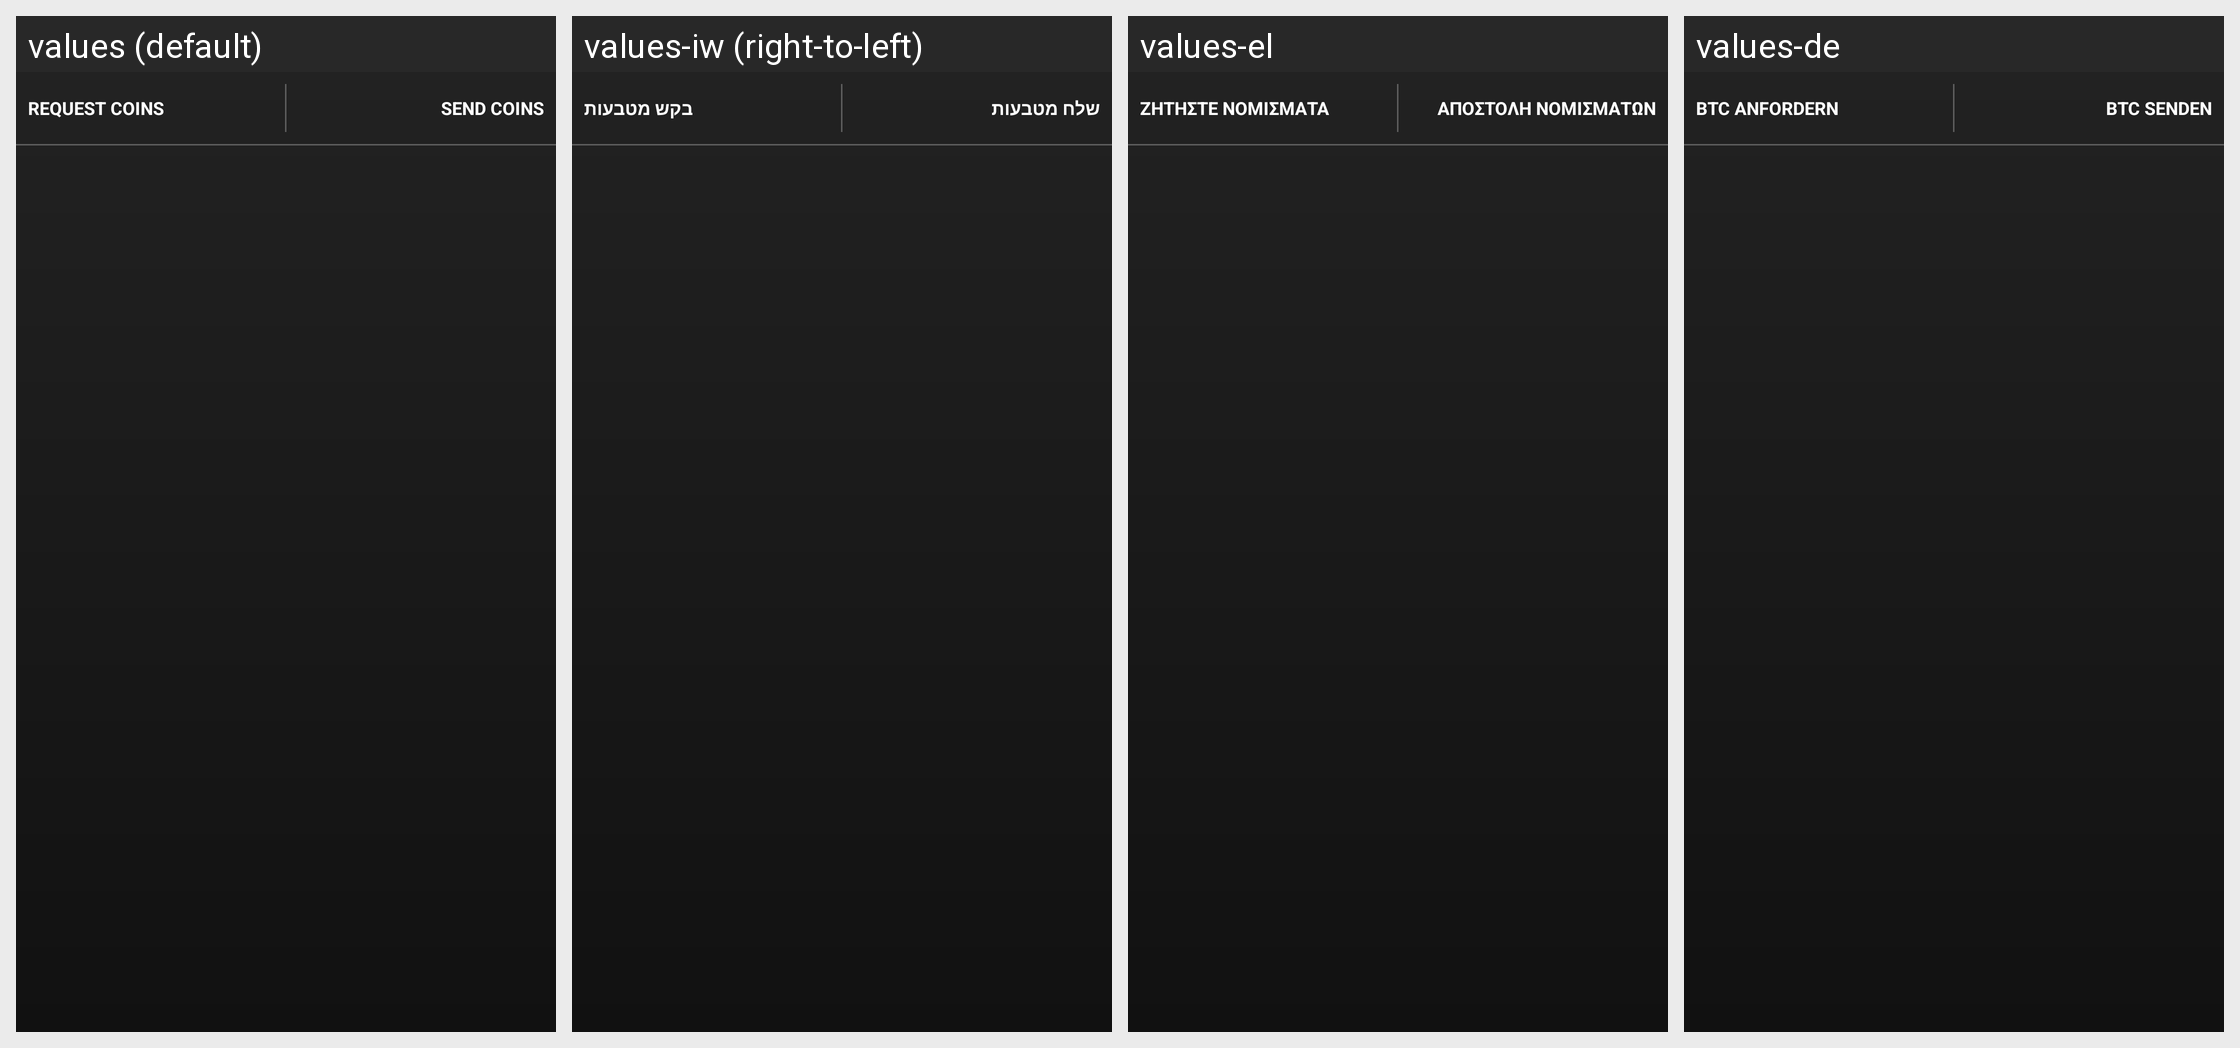

Here is an Android app screen in its default locale and in the app's own translations. Write out the translated-string differences for the strings that appear on this screen.
Android screen res/layout/wallet_actions_fragment.xml rendered under 4 locales, left to right: values (default), values-iw (right-to-left), values-el, values-de. Device: Nexus 5 (rendered at 1080×1920; each locale shown at half size, 540×960, under a caption strip naming it); theme My.Theme.
Other locales in the repository, not shown: values-cs, values-es, values-fr, values-it, values-nl, values-pl, values-ru, values-sv, values-tr, values-zh.
Strings drawn on this screen, with the default value and each locale's value (text and hints the layout hard-codes, and strings that could not be matched under every locale, appear in the picture but are not listed):

button_request_coins
  values: Request coins
  values-iw: בקש מטבעות
  values-el: Ζητήστε νομίσματα
  values-de: BTC anfordern

button_send_coins
  values: Send coins
  values-iw: שלח מטבעות
  values-el: Αποστολή νομισμάτων
  values-de: BTC senden
